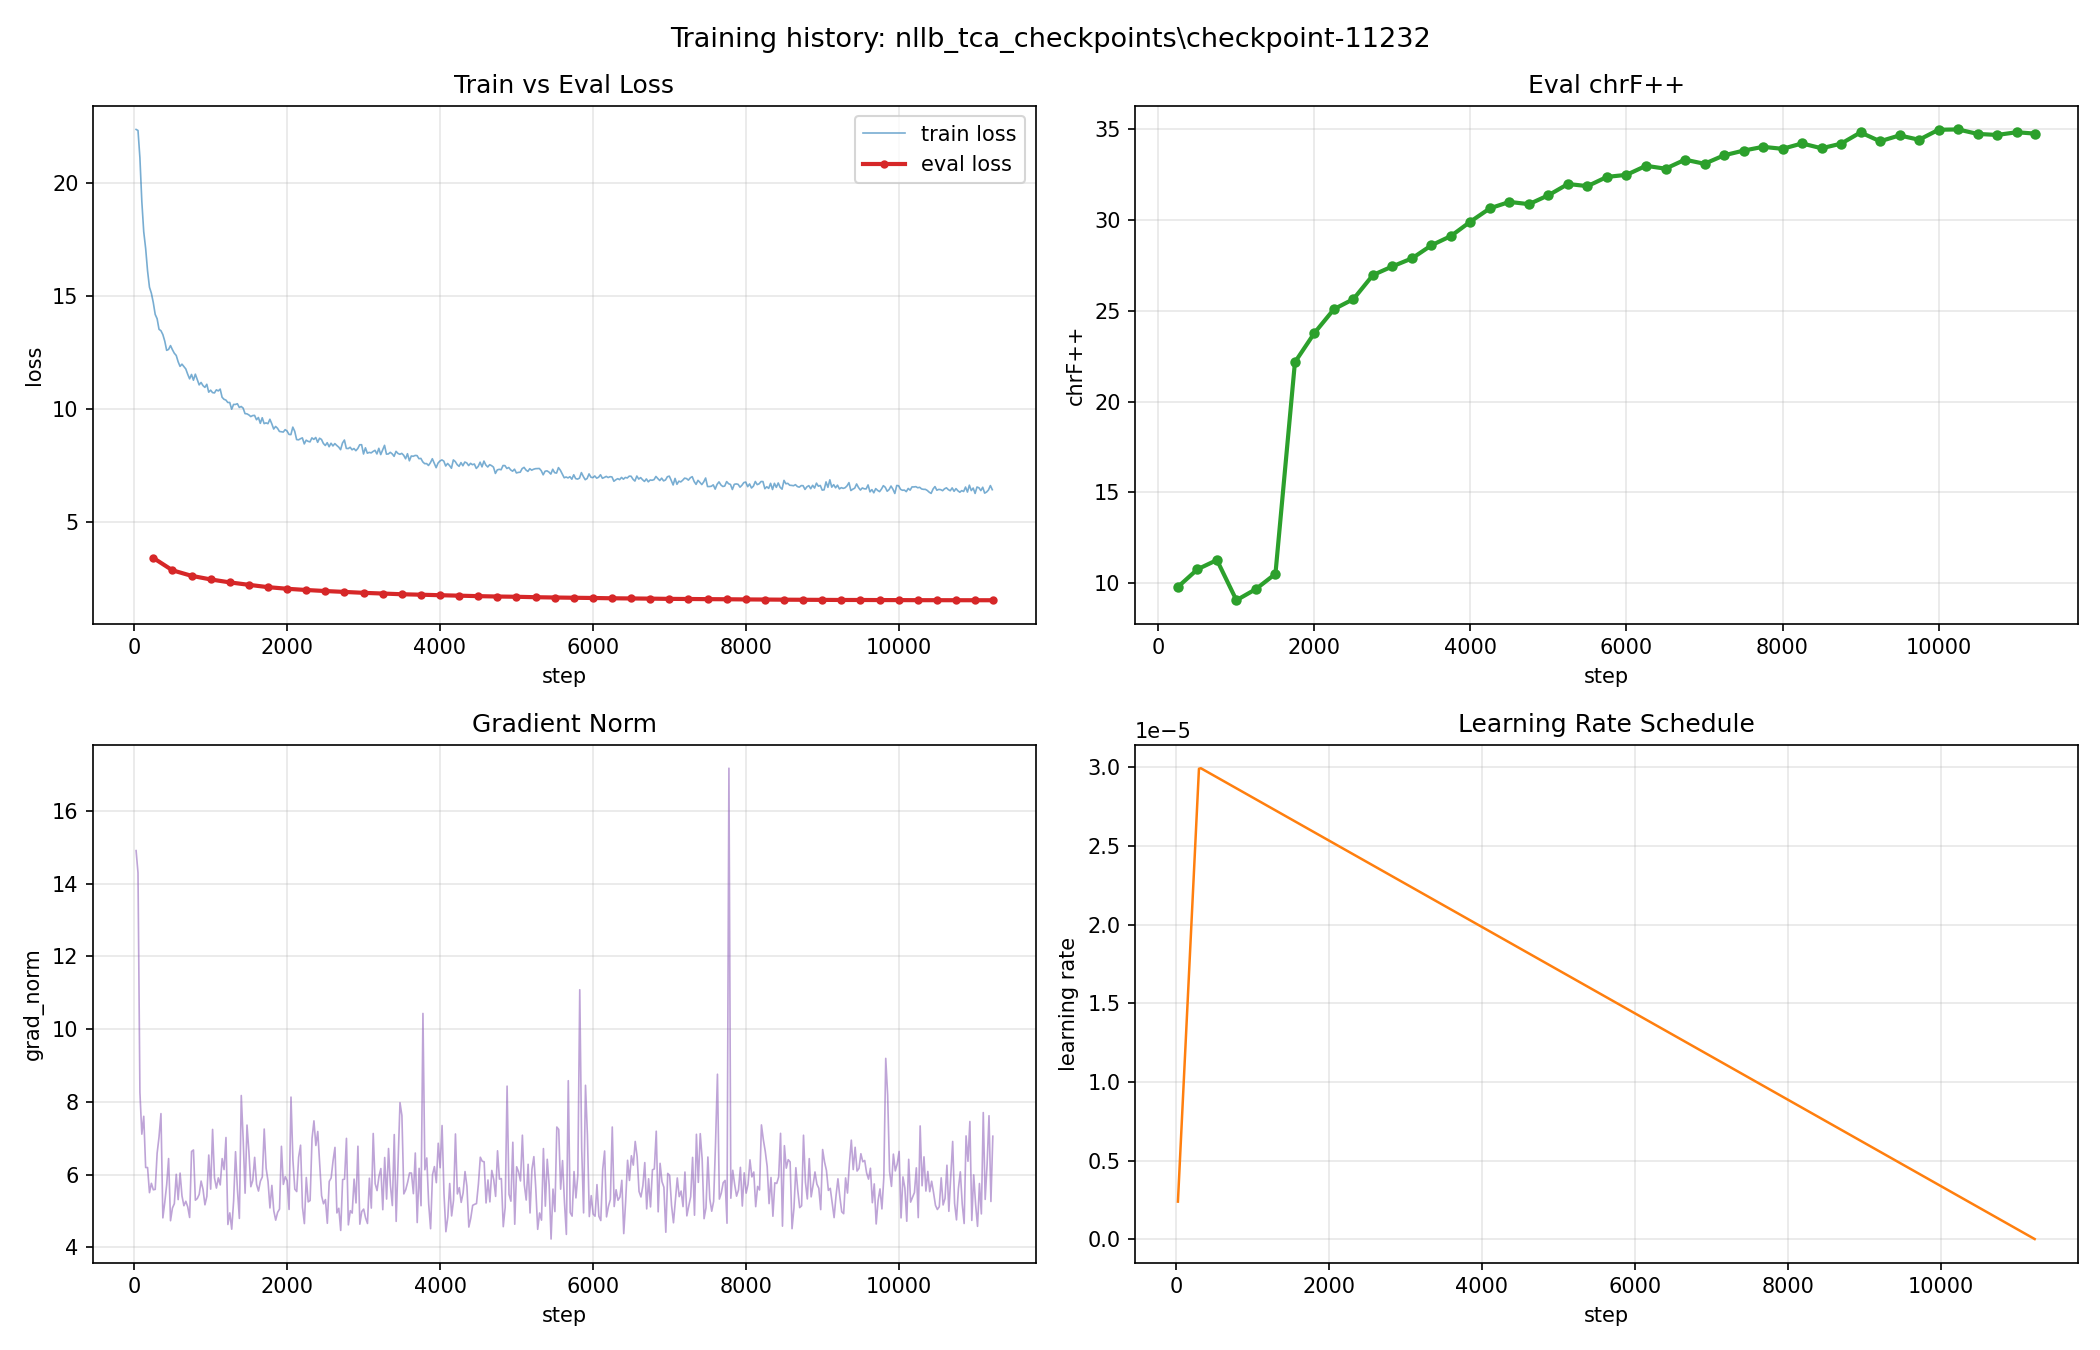

The data file committed next to this chart (first rows):
step, epoch, loss, grad_norm, learning_rate, eval_loss, eval_chrf++, eval_runtime
25, 0.01336, 22.36, 14.91, 2.4000000000000003e-06, , , 
50, 0.02671, 22.32, 14.3, 4.9e-06, , , 
75, 0.04007, 21.11, 8.26, 7.4e-06, , , 
100, 0.05343, 19.18, 7.11, 9.9e-06, , , 
125, 0.06678, 17.84, 7.601, 1.24e-05, , , 
150, 0.08014, 17.11, 6.192, 1.49e-05, , , 
175, 0.0935, 16.11, 6.192, 1.74e-05, , , 
200, 0.1069, 15.39, 5.501, 1.99e-05, , , 
225, 0.1202, 15.12, 5.758, 2.2400000000000002e-05, , , 
250, 0.1336, 14.71, 5.581, 2.49e-05, , , 
250, 0.1336, , , , 3.423, 9.799, 1032
275, 0.1469, 14.19, 5.591, 2.7400000000000002e-05, , , 
300, 0.1603, 14, 6.584, 2.9900000000000002e-05, , , 
325, 0.1736, 13.53, 7.036, 2.9934138309549945e-05, , , 
350, 0.187, 13.47, 7.675, 2.9865532381997807e-05, , , 
375, 0.2003, 13.3, 4.807, 2.9796926454445662e-05, , , 
400, 0.2137, 13.01, 5.235, 2.9728320526893524e-05, , , 
425, 0.2271, 12.6, 5.721, 2.9659714599341386e-05, , , 
450, 0.2404, 12.64, 6.439, 2.9591108671789244e-05, , , 
475, 0.2538, 12.81, 4.729, 2.9522502744237103e-05, , , 
500, 0.2671, 12.63, 5.077, 2.945389681668496e-05, , , 
500, 0.2671, , , , 2.878, 10.77, 912.1
525, 0.2805, 12.47, 5.199, 2.9385290889132823e-05, , , 
550, 0.2938, 12.37, 6.006, 2.9316684961580682e-05, , , 
575, 0.3072, 12.09, 5.31, 2.9248079034028544e-05, , , 
600, 0.3206, 11.89, 6.039, 2.91794731064764e-05, , , 
625, 0.3339, 11.99, 5.412, 2.911086717892426e-05, , , 
650, 0.3473, 11.89, 5.142, 2.904226125137212e-05, , , 
675, 0.3606, 11.78, 5.264, 2.897365532381998e-05, , , 
700, 0.374, 11.54, 5.11, 2.8905049396267836e-05, , , 
725, 0.3873, 11.34, 4.818, 2.8836443468715698e-05, , , 
750, 0.4007, 11.53, 6.633, 2.8767837541163557e-05, , , 
750, 0.4007, , , , 2.633, 11.28, 836.1
775, 0.4141, 11.28, 6.675, 2.869923161361142e-05, , , 
800, 0.4274, 11.55, 5.293, 2.8630625686059274e-05, , , 
825, 0.4408, 11.3, 5.34, 2.8562019758507136e-05, , , 
850, 0.4541, 11.07, 5.453, 2.8493413830954994e-05, , , 
875, 0.4675, 11.18, 5.82, 2.8424807903402856e-05, , , 
900, 0.4808, 11.04, 5.59, 2.835620197585071e-05, , , 
925, 0.4942, 10.96, 5.167, 2.8287596048298573e-05, , , 
950, 0.5075, 11.1, 5.398, 2.8218990120746432e-05, , , 
975, 0.5209, 10.75, 6.536, 2.8150384193194294e-05, , , 
1000, 0.5343, 10.84, 5.598, 2.8081778265642152e-05, , , 
1000, 0.5343, , , , 2.474, 9.066, 825.6
1025, 0.5476, 10.73, 7.24, 2.801317233809001e-05, , , 
1050, 0.561, 10.72, 5.907, 2.794456641053787e-05, , , 
1075, 0.5743, 10.85, 5.627, 2.787596048298573e-05, , , 
1100, 0.5877, 10.81, 5.907, 2.7807354555433593e-05, , , 
1125, 0.601, 10.89, 5.714, 2.7738748627881448e-05, , , 
1150, 0.6144, 10.53, 6.437, 2.767014270032931e-05, , , 
1175, 0.6278, 10.44, 6.136, 2.760153677277717e-05, , , 
1200, 0.6411, 10.4, 7.018, 2.753293084522503e-05, , , 
1225, 0.6545, 10.29, 4.626, 2.7464324917672886e-05, , , 
1250, 0.6678, 10.3, 4.945, 2.7395718990120748e-05, , , 
1250, 0.6678, , , , 2.343, 9.681, 815.1
1275, 0.6812, 9.997, 4.496, 2.7327113062568606e-05, , , 
1300, 0.6945, 10.21, 5.274, 2.7258507135016468e-05, , , 
1325, 0.7079, 10.21, 6.628, 2.7189901207464323e-05, , , 
1350, 0.7213, 10.24, 5.582, 2.7121295279912185e-05, , , 
1375, 0.7346, 10.08, 4.792, 2.7052689352360044e-05, , , 
... 434 more rows
